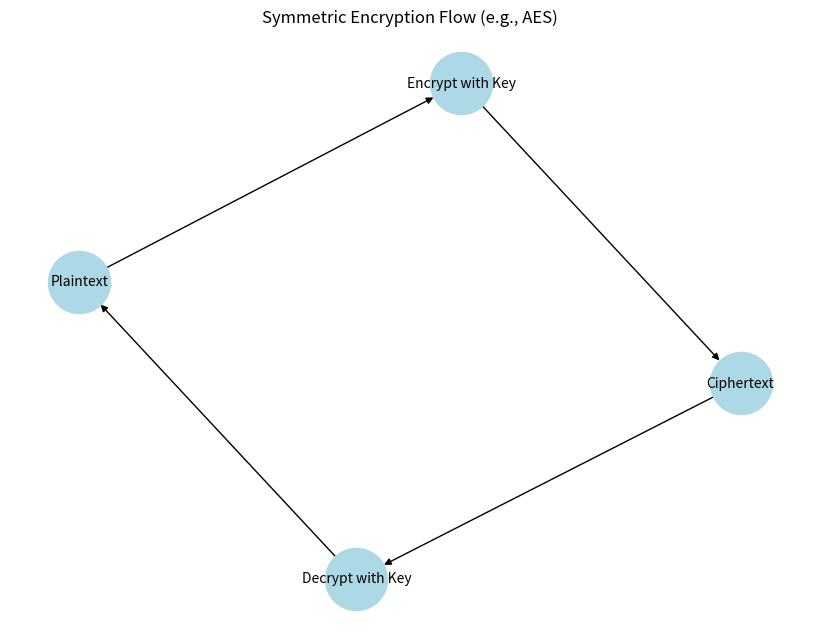
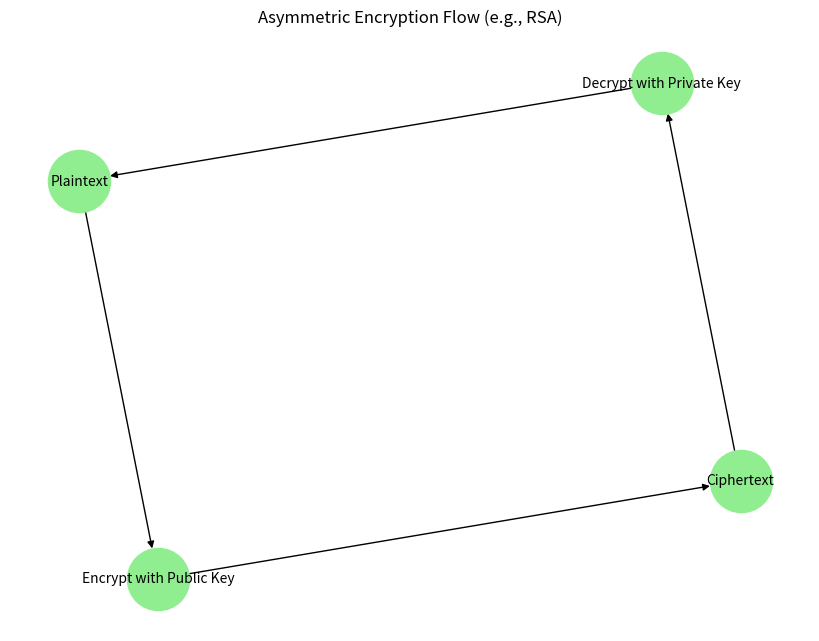
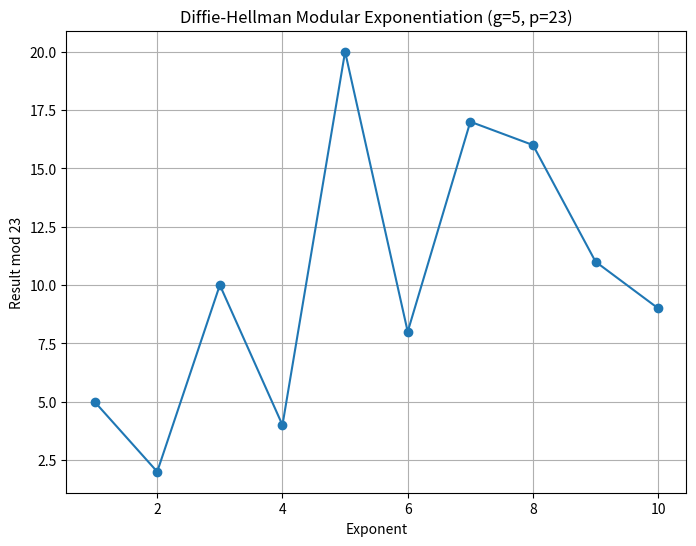

Python code for these plots, in order:
# crypto_visualizations.py
# A Python script for visualizing cryptographic processes
# Purpose: Create flowcharts for symmetric/asymmetric encryption and a plot for Diffie-Hellman
# For aspiring scientists: Helps understand the flow and math visually

import matplotlib.pyplot as plt
import networkx as nx
import numpy as np


def plot_symmetric_flow():
    """Visualize the flow of symmetric encryption."""
    G = nx.DiGraph()
    G.add_edges_from(
        [
            ("Plaintext", "Encrypt with Key"),
            ("Encrypt with Key", "Ciphertext"),
            ("Ciphertext", "Decrypt with Key"),
            ("Decrypt with Key", "Plaintext"),
        ]
    )
    pos = nx.spring_layout(G)
    plt.figure(figsize=(8, 6))
    nx.draw(
        G, pos, with_labels=True, node_color="lightblue", node_size=2000, font_size=10
    )
    plt.title("Symmetric Encryption Flow (e.g., AES)")
    plt.show()


def plot_asymmetric_flow():
    """Visualize the flow of asymmetric encryption."""
    G = nx.DiGraph()
    G.add_edges_from(
        [
            ("Plaintext", "Encrypt with Public Key"),
            ("Encrypt with Public Key", "Ciphertext"),
            ("Ciphertext", "Decrypt with Private Key"),
            ("Decrypt with Private Key", "Plaintext"),
        ]
    )
    pos = nx.spring_layout(G)
    plt.figure(figsize=(8, 6))
    nx.draw(
        G, pos, with_labels=True, node_color="lightgreen", node_size=2000, font_size=10
    )
    plt.title("Asymmetric Encryption Flow (e.g., RSA)")
    plt.show()


def plot_dh_modular():
    """Visualize modular exponentiation in Diffie-Hellman."""
    x = np.arange(1, 11)
    y = (5**x) % 23
    plt.figure(figsize=(8, 6))
    plt.plot(x, y, marker="o")
    plt.title("Diffie-Hellman Modular Exponentiation (g=5, p=23)")
    plt.xlabel("Exponent")
    plt.ylabel("Result mod 23")
    plt.grid(True)
    plt.show()


def main():
    print("=== Cryptography Visualizations ===")
    print("Generating flowcharts and plots for cryptographic processes...")

    # Plot symmetric encryption flow
    print("1. Symmetric Encryption Flow")
    plot_symmetric_flow()

    # Plot asymmetric encryption flow
    print("2. Asymmetric Encryption Flow")
    plot_asymmetric_flow()

    # Plot Diffie-Hellman modular exponentiation
    print("3. Diffie-Hellman Modular Exponentiation")
    plot_dh_modular()


if __name__ == "__main__":
    main()
